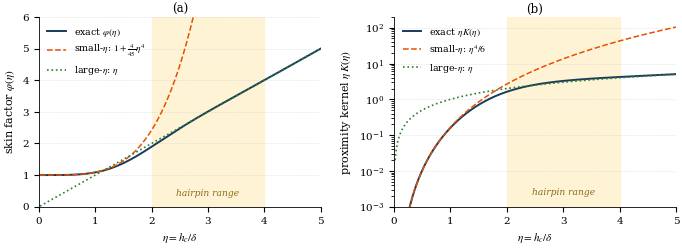

Here is the Python script that generated this plot:
# -*- coding: utf-8 -*-
"""Fig A.1 (fig:eddy_factors) — η축 재작도 (본문·캡션 정합판).

기존 eddy_factors_eta.pdf 는 속도축·점근선 없음으로 A.1 본문("η에 대한
표피·근접 인자와 두 점근선, 음영 η≈2–4")과 불일치했다. 본문 서술대로:

  (a) 표피 인자  φ(η) = η(sinh2η+sin2η)/(cosh2η−cos2η)
      + 소각 점근 1+(4/45)η⁴, 대각 점근 η
  (b) 무차원 근접 커널  ηK(η), K=(sinhη−sinη)/(coshη+cosη)
      + 소각 점근 η⁴/6, 대각 점근 η   (log-y)

그림 내부 텍스트 규칙: 패널 태그 '(a)','(b)'만, 식별은 범례·tex 캡션.
음영 = 헤어핀 실용 운전 범위 η ≈ 2–4.
"""
import sys

import matplotlib
matplotlib.use("Agg")
import matplotlib.pyplot as plt
import numpy as np

if hasattr(sys.stdout, "reconfigure"):
    sys.stdout.reconfigure(encoding="utf-8", errors="replace")

OUT = r"E:\KDH\Overleaf\JEET-2024_rev1\fig\eddy_factors_eta.pdf"

plt.rcParams.update({
    "font.family": "serif",
    "font.serif": ["Times New Roman", "Times", "DejaVu Serif"],
    "font.size": 8, "axes.titlesize": 8.5, "axes.labelsize": 8,
    "xtick.labelsize": 7.5, "ytick.labelsize": 7.5,
    "axes.linewidth": 0.6, "lines.linewidth": 0.9,
    "savefig.dpi": 300, "savefig.bbox": "tight",
    "savefig.pad_inches": 0.03, "mathtext.fontset": "stix",
})
NAVY, ORANGE, GREEN_D, GRAY_M = "#1a3a5c", "#e65100", "#2e7d32", "#777777"


def main() -> int:
    eta = np.linspace(0.02, 5.0, 800)
    phi = eta * (np.sinh(2 * eta) + np.sin(2 * eta)) \
        / (np.cosh(2 * eta) - np.cos(2 * eta))
    etaK = eta * (np.sinh(eta) - np.sin(eta)) / (np.cosh(eta) + np.cos(eta))

    fig, (axA, axB) = plt.subplots(1, 2, figsize=(7.0, 2.6))
    fig.subplots_adjust(left=0.075, right=0.985, top=0.9, bottom=0.17,
                        wspace=0.26)

    for ax in (axA, axB):
        ax.axvspan(2, 4, color="#fff3d6", zorder=0)
        ax.set_xlim(0, 5)
        ax.set_xlabel(r"$\eta = h_c/\delta$")
        ax.spines[["top", "right"]].set_visible(False)
        ax.yaxis.grid(True, linestyle=":", linewidth=0.45, color="#cccccc")
        ax.set_axisbelow(True)

    # (a) 표피 인자
    axA.plot(eta, phi, "-", color=NAVY, lw=1.4, label=r"exact $\varphi(\eta)$")
    axA.plot(eta, 1 + 4 * eta**4 / 45, "--", color=ORANGE, lw=1.1,
             label=r"small-$\eta$: $1+\frac{4}{45}\eta^4$")
    axA.plot(eta, eta, ":", color=GREEN_D, lw=1.2,
             label=r"large-$\eta$: $\eta$")
    axA.set_ylim(0, 6)
    axA.set_ylabel(r"skin factor $\varphi(\eta)$")
    axA.legend(fontsize=6.8, frameon=False, loc="upper left")
    axA.set_title("(a)", fontsize=8.5, pad=3)
    axA.text(3.0, 0.35, r"hairpin range", fontsize=6.6, color="#8a6d1a",
             ha="center", style="italic")

    # (b) 무차원 근접 커널 (log-y)
    axB.plot(eta, etaK, "-", color=NAVY, lw=1.4,
             label=r"exact $\eta K(\eta)$")
    axB.plot(eta, eta**4 / 6, "--", color=ORANGE, lw=1.1,
             label=r"small-$\eta$: $\eta^4/6$")
    axB.plot(eta, eta, ":", color=GREEN_D, lw=1.2,
             label=r"large-$\eta$: $\eta$")
    axB.set_yscale("log")
    axB.set_ylim(1e-3, 2e2)
    axB.set_ylabel(r"proximity kernel $\eta\,K(\eta)$")
    axB.legend(fontsize=6.8, frameon=False, loc="upper left")
    axB.set_title("(b)", fontsize=8.5, pad=3)
    axB.text(3.0, 2.2e-3, r"hairpin range", fontsize=6.6, color="#8a6d1a",
             ha="center", style="italic")

    fig.savefig(OUT)
    plt.close(fig)
    # 본문 수치 검증: 점근 과대평가율
    for e0 in (1.05, 2.06, 4.10):
        i = np.argmin(np.abs(eta - e0))
        ov = (eta[i]**4 / 6) / etaK[i] - 1
        print(f"  η={e0}: 소각 점근 과대 {ov*100:+.0f}%")
    print("저장:", OUT)
    return 0


if __name__ == "__main__":
    raise SystemExit(main())
